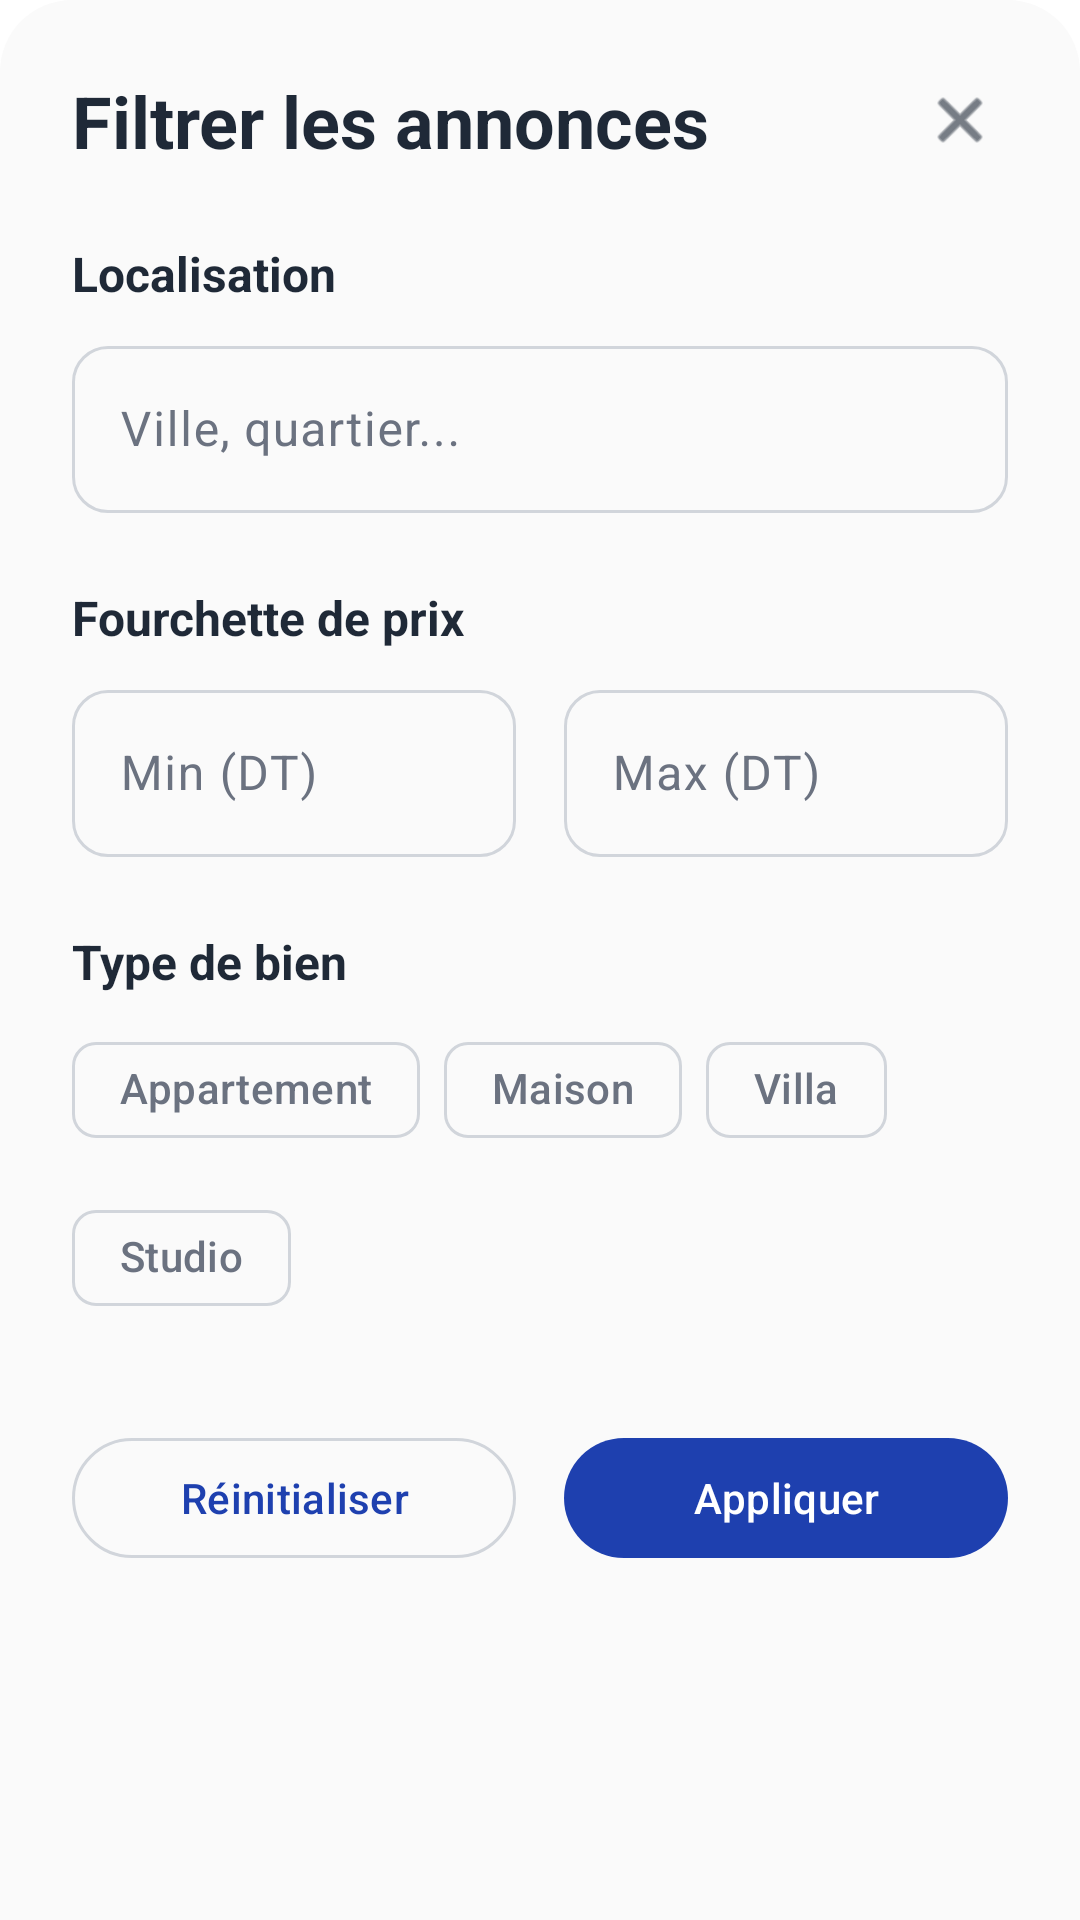

Layout XML and referenced resources for this Android screen:
<!-- AndroidManifest.xml: application theme Theme.FinHome -->
<!-- res/layout/bottom_sheet_filter.xml -->
<?xml version="1.0" encoding="utf-8"?>
<LinearLayout xmlns:android="http://schemas.android.com/apk/res/android"
    xmlns:app="http://schemas.android.com/apk/res-auto"
    android:layout_width="match_parent"
    android:layout_height="wrap_content"
    android:orientation="vertical"
    android:padding="24dp"
    android:background="@drawable/bottom_sheet_background">

    
    <LinearLayout
        android:layout_width="match_parent"
        android:layout_height="wrap_content"
        android:orientation="horizontal"
        android:gravity="center_vertical"
        android:layout_marginBottom="24dp">

        <TextView
            android:layout_width="0dp"
            android:layout_height="wrap_content"
            android:layout_weight="1"
            android:text="Filtrer les annonces"
            android:textSize="24sp"
            android:textStyle="bold"
            android:textColor="@color/md_onSurface" />

        <ImageView
            android:id="@+id/btn_close_filter"
            android:layout_width="32dp"
            android:layout_height="32dp"
            android:src="@android:drawable/ic_menu_close_clear_cancel"
            android:padding="4dp"
            android:background="?attr/selectableItemBackgroundBorderless"
            app:tint="@color/md_onSurface" />
    </LinearLayout>

    
    <TextView
        android:layout_width="wrap_content"
        android:layout_height="wrap_content"
        android:text="Localisation"
        android:textSize="16sp"
        android:textStyle="bold"
        android:textColor="@color/md_onSurface"
        android:layout_marginBottom="8dp" />

    <com.google.android.material.textfield.TextInputLayout
        android:layout_width="match_parent"
        android:layout_height="wrap_content"
        android:hint="Ville, quartier..."
        app:startIconDrawable="@drawable/ic_location"
        app:boxBackgroundMode="outline"
        app:boxCornerRadiusTopStart="12dp"
        app:boxCornerRadiusTopEnd="12dp"
        app:boxCornerRadiusBottomStart="12dp"
        app:boxCornerRadiusBottomEnd="12dp"
        android:layout_marginBottom="24dp">

        <com.google.android.material.textfield.TextInputEditText
            android:id="@+id/et_location_filter"
            android:layout_width="match_parent"
            android:layout_height="wrap_content"
            android:inputType="text" />
    </com.google.android.material.textfield.TextInputLayout>

    
    <TextView
        android:layout_width="wrap_content"
        android:layout_height="wrap_content"
        android:text="Fourchette de prix"
        android:textSize="16sp"
        android:textStyle="bold"
        android:textColor="@color/md_onSurface"
        android:layout_marginBottom="8dp" />

    <LinearLayout
        android:layout_width="match_parent"
        android:layout_height="wrap_content"
        android:orientation="horizontal"
        android:layout_marginBottom="12dp">

        <com.google.android.material.textfield.TextInputLayout
            android:layout_width="0dp"
            android:layout_height="wrap_content"
            android:layout_weight="1"
            android:hint="Min (DT)"
            app:boxBackgroundMode="outline"
            app:boxCornerRadiusTopStart="12dp"
            app:boxCornerRadiusTopEnd="12dp"
            app:boxCornerRadiusBottomStart="12dp"
            app:boxCornerRadiusBottomEnd="12dp"
            android:layout_marginEnd="8dp">

            <com.google.android.material.textfield.TextInputEditText
                android:id="@+id/et_prix_min"
                android:layout_width="match_parent"
                android:layout_height="wrap_content"
                android:inputType="numberDecimal" />
        </com.google.android.material.textfield.TextInputLayout>

        <com.google.android.material.textfield.TextInputLayout
            android:layout_width="0dp"
            android:layout_height="wrap_content"
            android:layout_weight="1"
            android:hint="Max (DT)"
            app:boxBackgroundMode="outline"
            app:boxCornerRadiusTopStart="12dp"
            app:boxCornerRadiusTopEnd="12dp"
            app:boxCornerRadiusBottomStart="12dp"
            app:boxCornerRadiusBottomEnd="12dp"
            android:layout_marginStart="8dp">

            <com.google.android.material.textfield.TextInputEditText
                android:id="@+id/et_prix_max"
                android:layout_width="match_parent"
                android:layout_height="wrap_content"
                android:inputType="numberDecimal" />
        </com.google.android.material.textfield.TextInputLayout>
    </LinearLayout>

    
    <TextView
        android:layout_width="wrap_content"
        android:layout_height="wrap_content"
        android:text="Type de bien"
        android:textSize="16sp"
        android:textStyle="bold"
        android:textColor="@color/md_onSurface"
        android:layout_marginTop="12dp"
        android:layout_marginBottom="8dp" />

    <com.google.android.material.chip.ChipGroup
        android:id="@+id/chip_group_type"
        android:layout_width="match_parent"
        android:layout_height="wrap_content"
        app:singleSelection="false"
        app:chipSpacingHorizontal="8dp"
        android:layout_marginBottom="24dp">

        <com.google.android.material.chip.Chip
            android:id="@+id/chip_appartement"
            android:layout_width="wrap_content"
            android:layout_height="wrap_content"
            android:text="Appartement"
            style="@style/Widget.Material3.Chip.Filter" />

        <com.google.android.material.chip.Chip
            android:id="@+id/chip_maison"
            android:layout_width="wrap_content"
            android:layout_height="wrap_content"
            android:text="Maison"
            style="@style/Widget.Material3.Chip.Filter" />

        <com.google.android.material.chip.Chip
            android:id="@+id/chip_villa"
            android:layout_width="wrap_content"
            android:layout_height="wrap_content"
            android:text="Villa"
            style="@style/Widget.Material3.Chip.Filter" />

        <com.google.android.material.chip.Chip
            android:id="@+id/chip_studio"
            android:layout_width="wrap_content"
            android:layout_height="wrap_content"
            android:text="Studio"
            style="@style/Widget.Material3.Chip.Filter" />
    </com.google.android.material.chip.ChipGroup>

    
    <LinearLayout
        android:layout_width="match_parent"
        android:layout_height="wrap_content"
        android:orientation="horizontal"
        android:layout_marginTop="8dp">

        <com.google.android.material.button.MaterialButton
            android:id="@+id/btn_reset_filter"
            android:layout_width="0dp"
            android:layout_height="wrap_content"
            android:layout_weight="1"
            android:text="Réinitialiser"
            android:layout_marginEnd="8dp"
            style="@style/Widget.Material3.Button.OutlinedButton" />

        <com.google.android.material.button.MaterialButton
            android:id="@+id/btn_apply_filter"
            android:layout_width="0dp"
            android:layout_height="wrap_content"
            android:layout_weight="1"
            android:text="Appliquer"
            android:layout_marginStart="8dp"
            app:icon="@drawable/ic_filter"
            style="@style/Widget.Material3.Button" />
    </LinearLayout>

</LinearLayout>
<!-- resources referenced by this layout -->
<resources>
  <color name="md_onSurface">#1F2937</color>
  <!-- drawable bottom_sheet_background (drawable) -->
  <?xml version="1.0" encoding="utf-8"?>
  <shape xmlns:android="http://schemas.android.com/apk/res/android"
      android:shape="rectangle">
      <solid android:color="@color/md_surface" />
      <corners
          android:topLeftRadius="24dp"
          android:topRightRadius="24dp" />
  </shape>
  <style name="Theme.FinHome" parent="Base.Theme.FinHome" />
  <color name="md_surface">#FAFAFA</color>
  <style name="Base.Theme.FinHome" parent="Theme.Material3.DayNight.NoActionBar">
          
          <item name="colorPrimary">@color/md_primary</item>
          <item name="colorOnPrimary">@color/md_onPrimary</item>
          <item name="colorPrimaryContainer">@color/md_primaryContainer</item>
          <item name="colorOnPrimaryContainer">@color/md_onPrimaryContainer</item>
  
          <item name="colorSecondary">@color/md_secondary</item>
          <item name="colorOnSecondary">@color/md_onSecondary</item>
          <item name="colorSecondaryContainer">@color/md_secondaryContainer</item>
          <item name="colorOnSecondaryContainer">@color/md_onSecondaryContainer</item>
  
          <item name="colorTertiary">@color/md_tertiary</item>
          <item name="colorOnTertiary">@color/md_onTertiary</item>
          <item name="colorTertiaryContainer">@color/md_tertiaryContainer</item>
          <item name="colorOnTertiaryContainer">@color/md_onTertiaryContainer</item>
  
          <item name="colorError">@color/md_error</item>
          <item name="colorOnError">@color/md_onError</item>
          <item name="colorErrorContainer">@color/md_errorContainer</item>
          <item name="colorOnErrorContainer">@color/md_onErrorContainer</item>
  
          <item name="android:colorBackground">@color/md_background</item>
          <item name="colorBackground">@color/md_background</item>
          <item name="colorSurface">@color/md_surface</item>
          <item name="colorSurfaceVariant">@color/md_surfaceVariant</item>
          <item name="colorOnSurface">@color/md_onSurface</item>
          <item name="colorOnSurfaceVariant">@color/md_onSurfaceVariant</item>
          <item name="colorOnBackground">@color/md_onBackground</item>
          <item name="colorOutline">@color/md_outline</item>
          <item name="colorOutlineVariant">@color/md_outlineVariant</item>
  
          
          
          
      </style>
  <color name="md_primary">#1E40AF</color>
  <color name="md_onPrimary">#FFFFFF</color>
  <color name="md_primaryContainer">#DBEAFE</color>
  <color name="md_onPrimaryContainer">#1E3A8A</color>
  <color name="md_secondary">#7C3AED</color>
  <color name="md_onSecondary">#FFFFFF</color>
  <color name="md_secondaryContainer">#F3E8FF</color>
  <color name="md_onSecondaryContainer">#581C87</color>
  <color name="md_tertiary">#059669</color>
  <color name="md_onTertiary">#FFFFFF</color>
  <color name="md_tertiaryContainer">#ECFDF5</color>
  <color name="md_onTertiaryContainer">#064E3B</color>
  <color name="md_error">#DC2626</color>
  <color name="md_onError">#FFFFFF</color>
  <color name="md_errorContainer">#FEF2F2</color>
  <color name="md_onErrorContainer">#991B1B</color>
  <color name="md_background">#FFFFFF</color>
  <color name="md_surfaceVariant">#F9FAFB</color>
  <color name="md_onSurfaceVariant">#6B7280</color>
  <color name="md_onBackground">#111827</color>
  <color name="md_outline">#D1D5DB</color>
  <color name="md_outlineVariant">#E5E7EB</color>
</resources>
